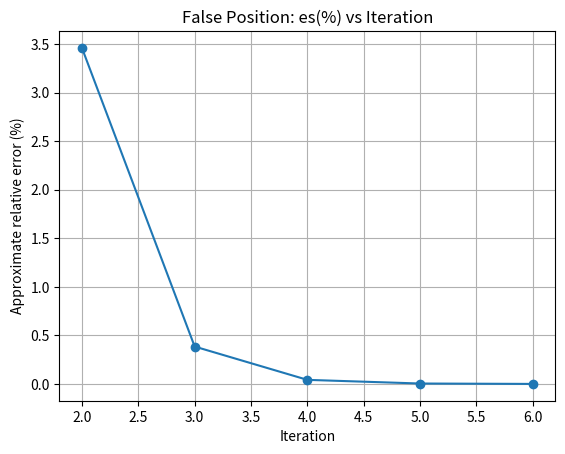

Write Python code to recreate this figure.
import math
import matplotlib.pyplot as plt

def false_position_method(func, lower, upper, tolerance, max_iter=100):
    a = lower
    b = upper
    if func(a) * func(b) > 0:
        print("False Position method fails")
        return None

    print(f"{'Iter':<5}{'xl':>12}{'f(xl)':>12}{'xu':>12}{'f(xu)':>12}{'xr':>12}{'f(xr)':>12}{'es(%)':>12}")

    prev_root = None
    es_series = []
    divergence_counter = 0

    root = (a * func(b) - b * func(a)) / (func(b) - func(a))

    for i in range(1, max_iter + 1):
        f_a = func(a)
        f_b = func(b)
        f_root = func(root)

        if prev_root is None:
            es = None
        else:
            es = abs((root - prev_root) / root) * 100 if root != 0 else float('inf')

        print(
    f"{i:<5} "
    f"{a:12.10f} {f_a:12.10f} "
    f"{b:12.10f} {f_b:12.10f} "
    f"{root:12.10f} {f_root:12.10f} "
    f"{(f'{es:.10f}' if es is not None else '---'):>12}"
)


        # store error
        if es is not None:
            es_series.append(es)

        # stopping condition
        if es is not None and es <= tolerance:
            print("\nConverged successfully.")
            break

        # detect divergence
        if es is not None:
            if len(es_series) > 1 and es >= es_series[-2]:
                divergence_counter += 1
            else:
                divergence_counter = 0

            if divergence_counter >= 5:
                print("\nMethod is diverging. Exiting early.")
                break

        # update interval
        if f_a * f_root < 0:
            b = root
        else:
            a = root

        prev_root = root
        root = (a * func(b) - b * func(a)) / (func(b) - func(a))

    print("\nFinal Root Approximation:", f"{root:.10f}")
    print("Total Iterations Performed:", i)

    # Plot approximate error (%) vs iteration
    if es_series:
        plt.figure()
        plt.plot(range(2, 2 + len(es_series)), es_series, marker='o')
        plt.xlabel("Iteration")
        plt.ylabel("Approximate relative error (%)")
        plt.title("False Position: es(%) vs Iteration")
        plt.grid(True)
        plt.show()

    return root


def f2(x): 
    return ((9.81*x)/15)*(1-math.exp((-15/x)*10))-36

false_position_method(f2, lower=40, upper=80, tolerance=.001)
